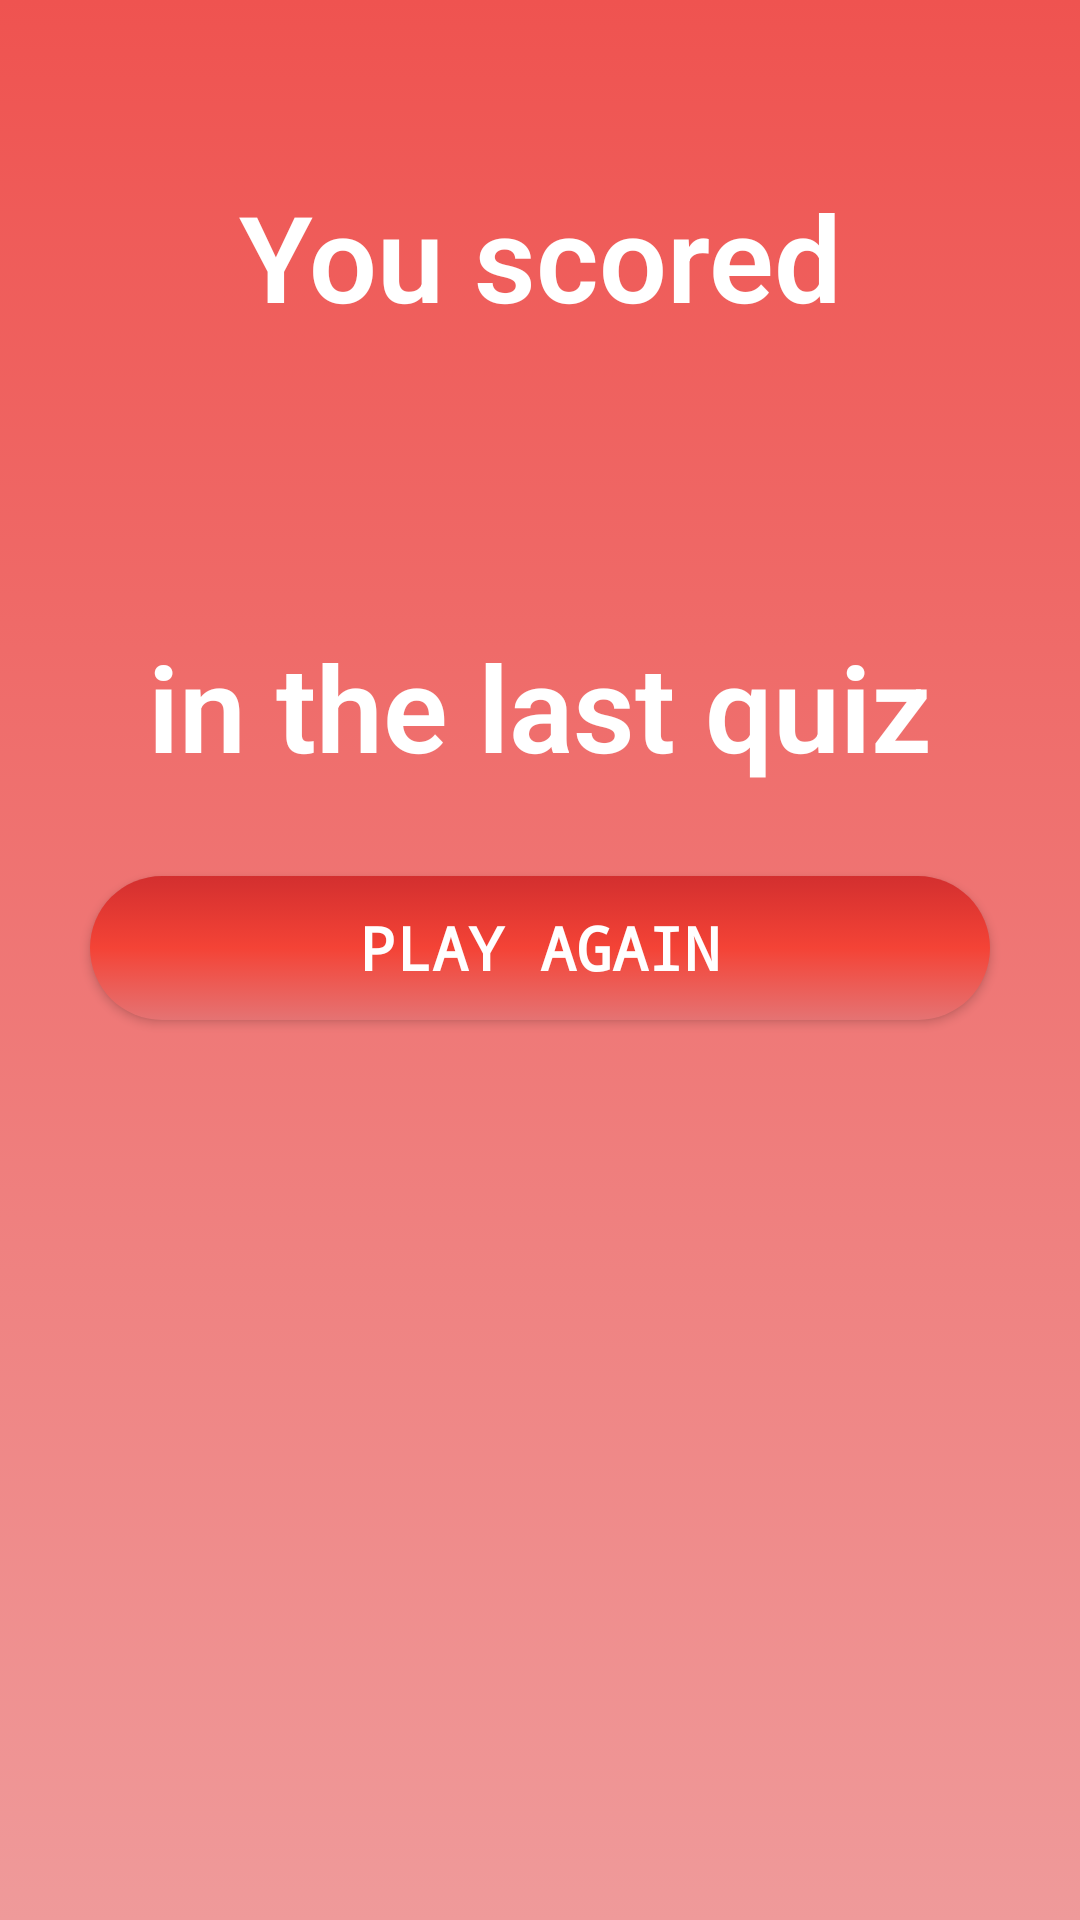

Layout XML and referenced resources for this Android screen:
<!-- AndroidManifest.xml: application theme AppTheme -->
<!-- res/layout/activity_last.xml -->
<?xml version="1.0" encoding="utf-8"?>
<LinearLayout xmlns:android="http://schemas.android.com/apk/res/android"
    xmlns:tools="http://schemas.android.com/tools"
    android:layout_width="match_parent"
    android:layout_height="match_parent"
    android:orientation="vertical"
    tools:context="com.project2.android.todroidquiz.LastActivity"
    android:background="@drawable/backgrouncol">

    <TextView
        android:layout_width="match_parent"
        android:layout_height="wrap_content"
        android:id="@+id/final_text"
        tools:text="Woooow!!! Adeoye Oluwatobi"
        android:textSize="25sp"
        android:textColor="#fff"
        android:gravity="center"
        android:paddingTop="15dp"
        android:textStyle="bold"
        android:fontFamily="sans-serif-light"/>

    <TextView
        android:layout_width="match_parent"
        android:layout_height="wrap_content"
        android:paddingTop="10dp"
        android:text="You scored"
        android:textColor="#fff"
        android:textSize="40sp"
        android:gravity="center"
        android:fontFamily="sans-serif-light"
        android:textStyle="bold"
        />
    <TextView
        android:layout_width="match_parent"
        android:layout_height="wrap_content"
        android:id="@+id/main"
        android:gravity="center"
        android:layout_marginTop="15dp"
        android:layout_marginBottom="15dp"
        tools:text="100%"
        android:textSize="50sp"
        />

    <TextView
        android:layout_width="match_parent"
        android:layout_height="wrap_content"
        android:text="in the last quiz"
        android:textColor="#fff"
        android:textSize="40sp"
        android:gravity="center"
        android:fontFamily="sans-serif-light"
        android:textStyle="bold"
        />

    <Button
        android:layout_width="match_parent"
        android:layout_height="wrap_content"
        android:id="@+id/finish"
        android:textAlignment="center"
        android:text="Play again"
        android:textAllCaps="true"
        android:layout_gravity="center"
        android:layout_marginTop="30dp"
        android:layout_marginLeft="30dp"
        android:layout_marginRight="30dp"
        android:background="@drawable/button"
        style="@style/button"/>


</LinearLayout>
<!-- resources referenced by this layout -->
<resources>
  <!-- drawable backgrouncol (drawable) -->
  <?xml version="1.0" encoding="utf-8"?>
  <selector xmlns:android="http://schemas.android.com/apk/res/android">
      <item>
          <shape android:shape="rectangle">
              <gradient android:angle="-90" android:startColor="#ef5350" android:endColor="#ef9a9a" />
          </shape>
      </item>
  
  </selector>
  <!-- drawable button (drawable) -->
  <?xml version="1.0" encoding="utf-8"?>
  <selector xmlns:android="http://schemas.android.com/apk/res/android">
  
      <item android:state_pressed="true">
          <shape android:shape="rectangle">
              <corners android:radius="30dp"/>
              <gradient android:angle="-90" android:startColor="#e57373" android:endColor="#ef9a9a" />
          </shape>
      </item>
  
      <item>
          <shape android:shape="rectangle">
              <corners android:radius="30dp" />
              <gradient android:angle="-90" android:startColor="#d32f2f" android:centerColor="#f44336" android:endColor="#e57373" />
          </shape>
      </item>
  
  </selector>
  <style name="button">
          <item name="android:textColor">#fff</item>
          <item name="android:typeface">monospace</item>
          <item name="android:textStyle">bold</item>
          <item name="android:textSize">20sp</item>
      </style>
  <style name="AppTheme" parent="Theme.AppCompat.Light.DarkActionBar">
          
          <item name="colorPrimary">#f44336</item>
          <item name="colorPrimaryDark">#d32f2f</item>
          <item name="colorAccent">#f44336</item>
      </style>
</resources>
